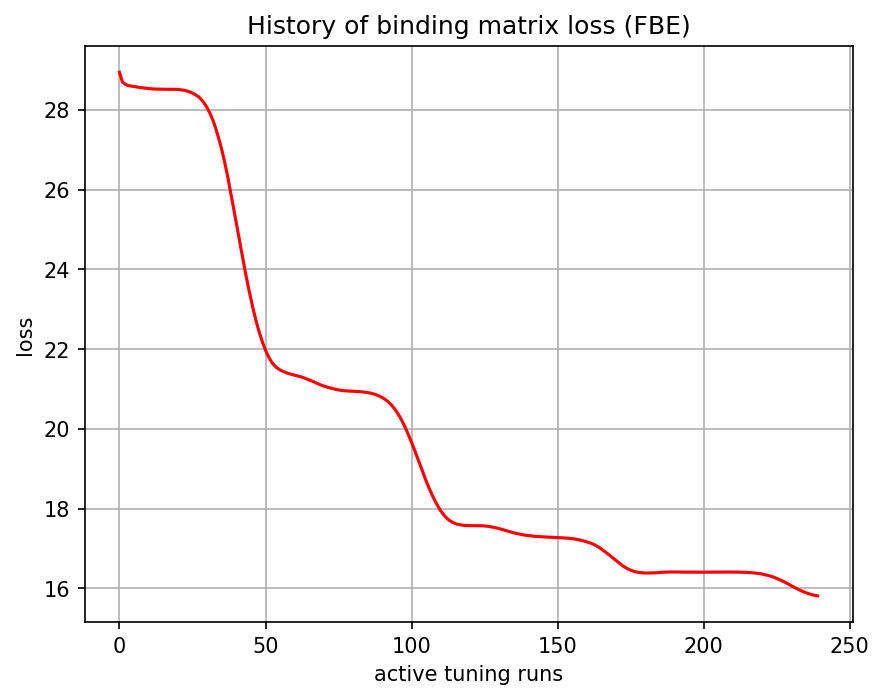

The file beside this chart, header and first rows:
, 0
0, 28.95
1, 28.7
2, 28.64
3, 28.61
4, 28.6
5, 28.59
6, 28.57
7, 28.56
8, 28.55
9, 28.54
10, 28.54
11, 28.53
12, 28.53
13, 28.52
14, 28.52
15, 28.52
16, 28.52
17, 28.52
18, 28.52
19, 28.52
20, 28.51
21, 28.51
22, 28.5
23, 28.48
24, 28.45
25, 28.42
26, 28.38
27, 28.33
28, 28.26
29, 28.17
30, 28.06
31, 27.91
32, 27.74
33, 27.53
34, 27.28
35, 27.01
36, 26.7
37, 26.35
38, 25.96
39, 25.57
40, 25.16
41, 24.76
42, 24.36
43, 23.97
44, 23.6
45, 23.26
46, 22.94
47, 22.65
48, 22.39
49, 22.17
50, 21.98
51, 21.82
52, 21.69
53, 21.59
54, 21.53
55, 21.48
56, 21.44
57, 21.41
58, 21.39
59, 21.37
... 180 more rows
